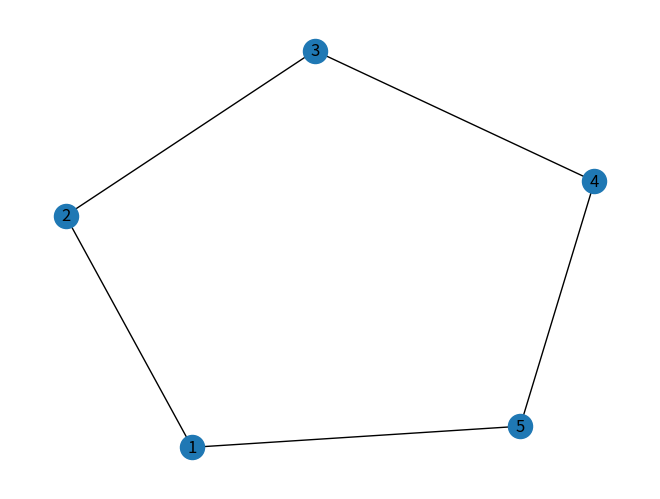

Reproduce this figure in Python.
import networkx as nx
import matplotlib.pyplot as plt

# grafica simple
G=nx.Graph()
#G=nx.DiGraph() # grafica dirigida
#agregar nodos
G.add_node(1)
G.add_node(2)
G.add_nodes_from([3,4,5])

#agregar aristas
G.add_edge(1,2) # Arista de nodo 1 a nodo 2
G.add_edge(2,3) # Arista de nodo 2 a nodo 3
G.add_edges_from([(3,4),(4,5),(5,1)]) # Agregar varias aristas a la vez


nx.draw(G, with_labels=True)
plt.show()
